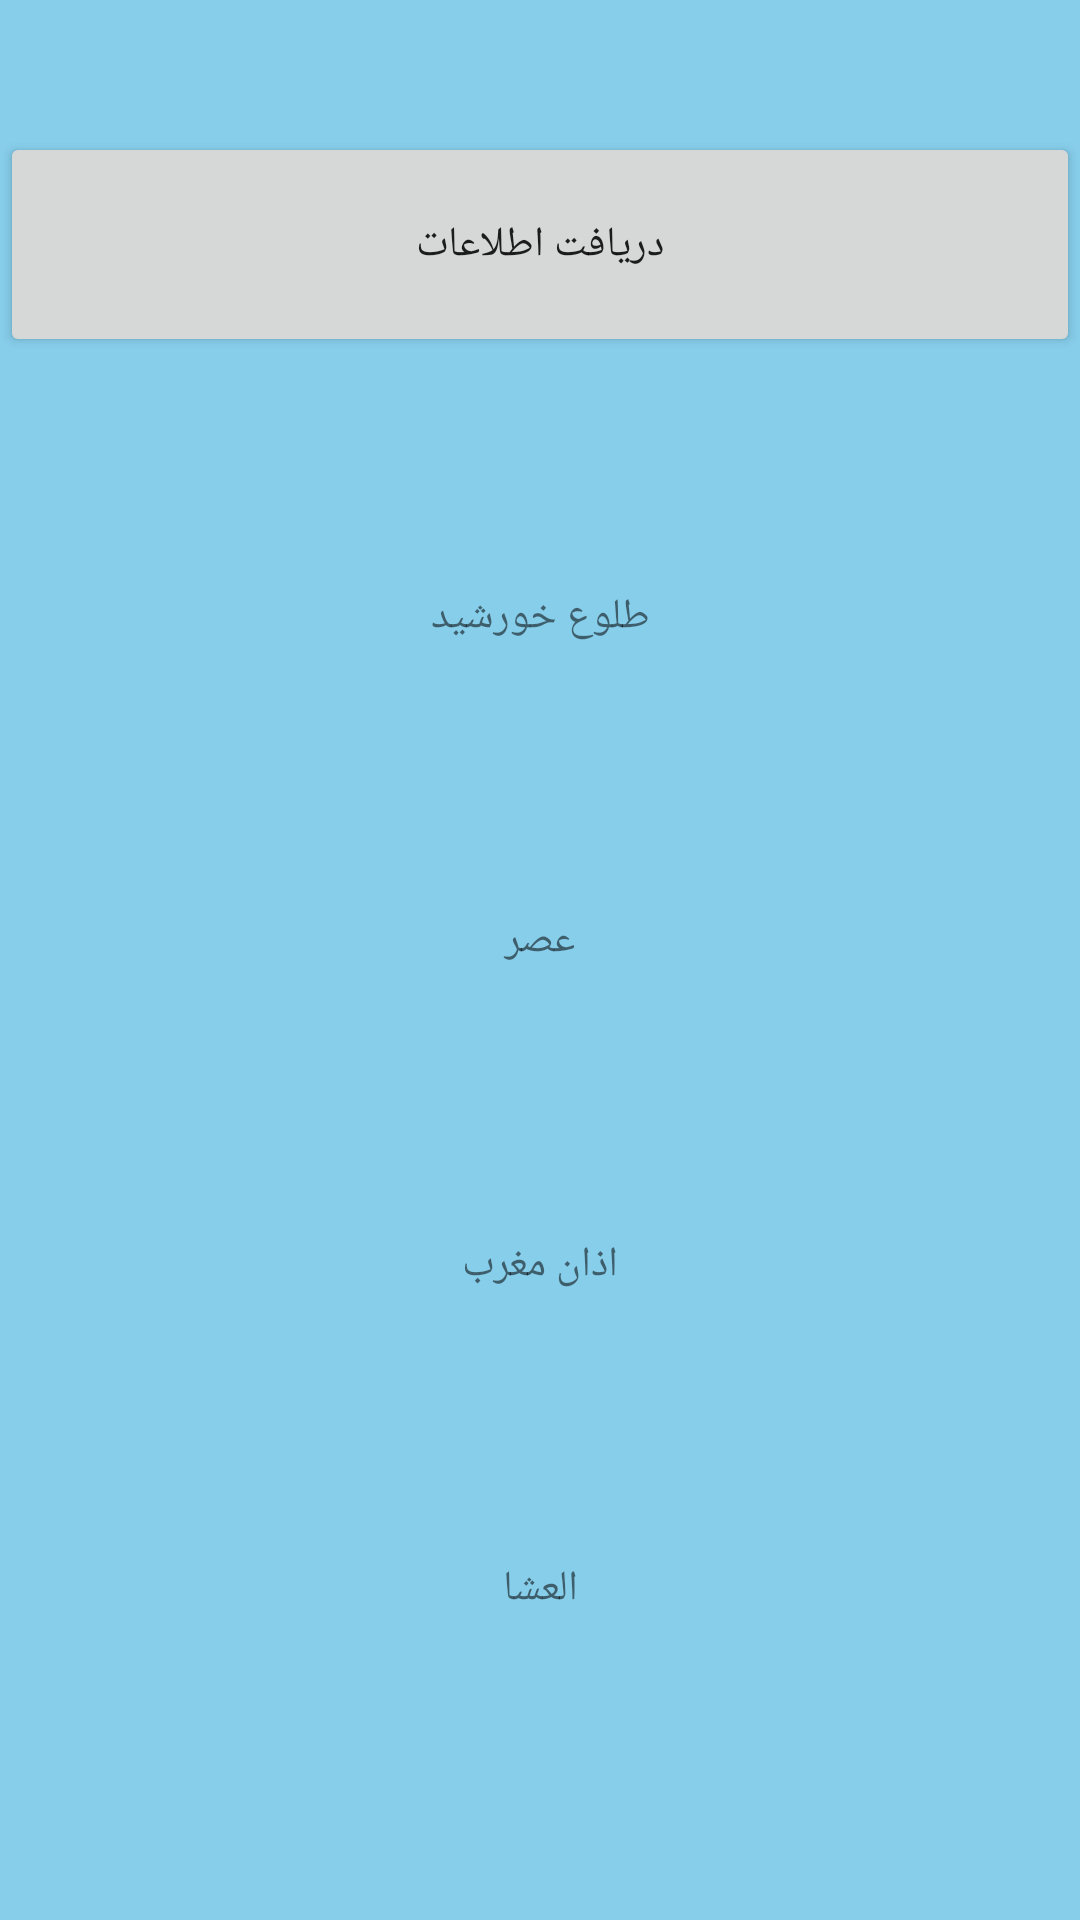

Produce the Android XML layout that renders to this screen, including the resource entries it uses.
<!-- AndroidManifest.xml: application theme AppTheme -->
<!-- res/layout/activity_weather.xml -->
<?xml version="1.0" encoding="utf-8"?>
<androidx.constraintlayout.widget.ConstraintLayout xmlns:android="http://schemas.android.com/apk/res/android"
    xmlns:app="http://schemas.android.com/apk/res-auto"
    xmlns:tools="http://schemas.android.com/tools"
    android:layout_width="match_parent"
    android:layout_height="match_parent"
    android:layout_gravity="center"
    android:background="@color/GoodWoman"
    android:gravity="center"
    android:orientation="vertical"
    tools:context=".MainActivity">

    <TextView
        android:id="@+id/textView1"
        android:layout_width="match_parent"
        android:layout_height="75dp"
        android:layout_marginTop="168dp"
        android:gravity="center"
        android:text="طلوع خورشید"
        app:layout_constraintStart_toStartOf="parent"
        app:layout_constraintTop_toTopOf="parent" />

    <TextView
        android:id="@+id/textView2"
        android:layout_width="match_parent"
        android:layout_height="75dp"
        android:layout_marginTop="276dp"
        android:gravity="center"
        android:text="عصر"
        app:layout_constraintStart_toStartOf="parent"
        app:layout_constraintTop_toTopOf="parent" />

    <TextView
        android:id="@+id/textView3"
        android:layout_width="match_parent"
        android:layout_height="75dp"
        android:layout_marginTop="384dp"
        android:gravity="center"
        android:text="اذان مغرب"
        app:layout_constraintStart_toStartOf="parent"
        app:layout_constraintTop_toTopOf="parent" />

    <TextView
        android:id="@+id/textView4"
        android:layout_width="match_parent"
        android:layout_height="75dp"
        android:layout_marginTop="492dp"
        android:gravity="center"
        android:text="العشا"
        app:layout_constraintStart_toStartOf="parent"
        app:layout_constraintTop_toTopOf="parent" />

    <Button
        android:id="@+id/buttonA"
        android:layout_width="match_parent"
        android:layout_height="75dp"
        android:layout_marginTop="44dp"
        android:text="دریافت اطلاعات"
        app:layout_constraintEnd_toEndOf="parent"
        app:layout_constraintHorizontal_bias="0.0"
        app:layout_constraintStart_toStartOf="parent"
        app:layout_constraintTop_toTopOf="parent" />
</androidx.constraintlayout.widget.ConstraintLayout>
<!-- resources referenced by this layout -->
<resources>
  <color name="GoodWoman">#87CEEB</color>
  <style name="AppTheme" parent="Theme.AppCompat.Light.NoActionBar">
          
  
  
  
          <item name="colorAccent">#FFFFFF</item>
          <item name="colorControlActivated">#33691e</item>
          <item name="android:selectableItemBackgroundBorderless">@color/colorPrimaryDark</item>
          <item name="colorControlHighlight">#d50000</item>
      </style>
  <color name="colorPrimaryDark">#3700B3</color>
</resources>
